Image classification data set "dataset" (KiranYBPatil/Sugarcane_Disease_Detector on GitHub). Class labels (6): bacterial blights, healthy, mosaic, red rot, rust, yellow.

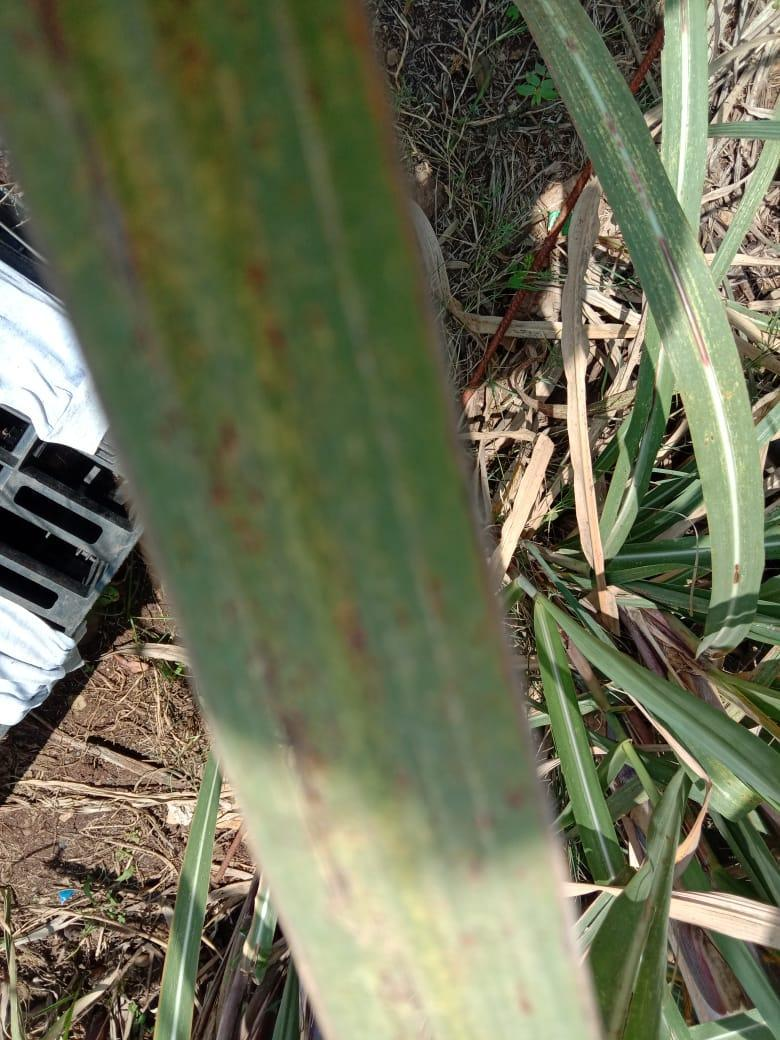
Label: rust

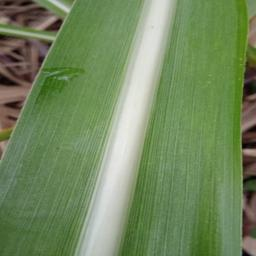
Label: healthy

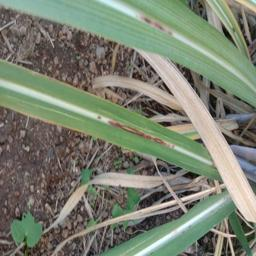
Label: red rot

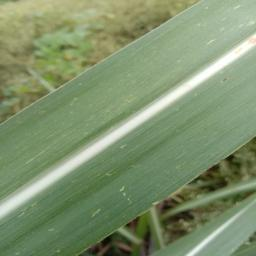
Label: mosaic

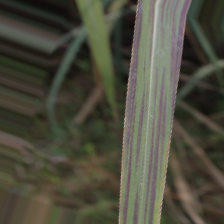
Label: bacterial blights

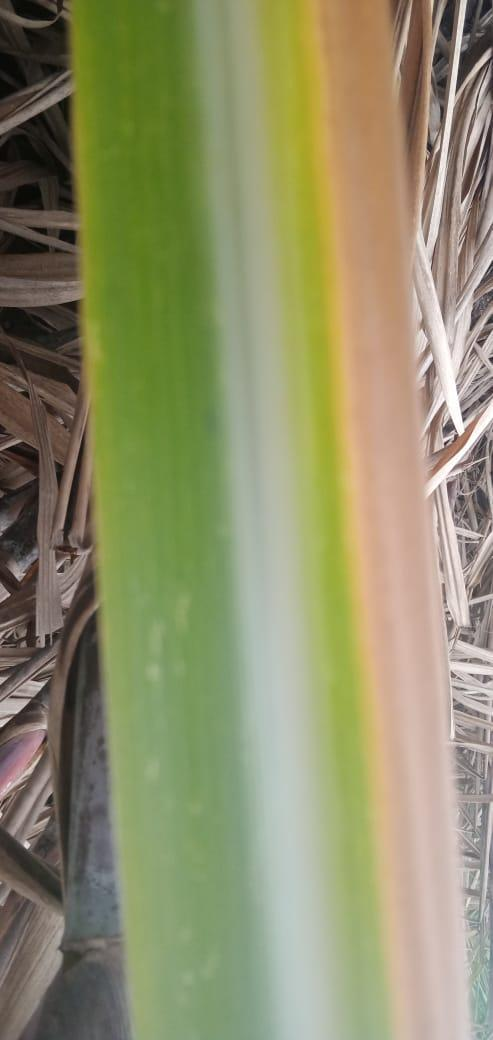
Label: yellow
